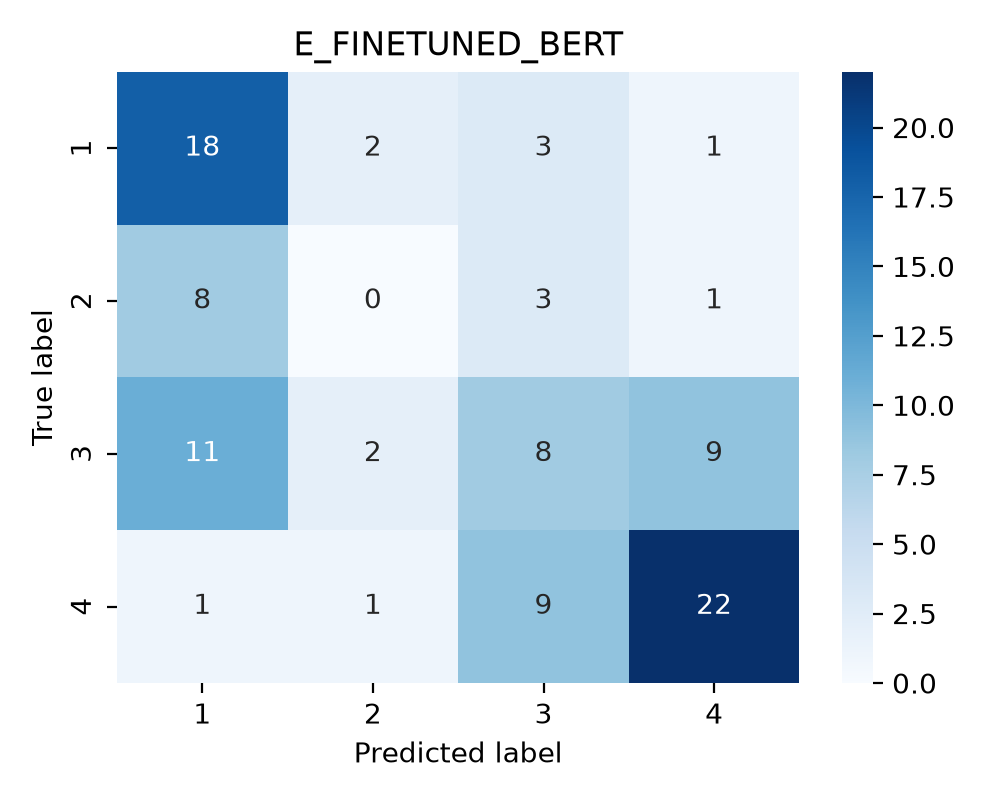

Source data for this figure (header and first rows):
true_label, 1, 2, 3, 4
1, 18, 2, 3, 1
2, 8, 0, 3, 1
3, 11, 2, 8, 9
4, 1, 1, 9, 22
